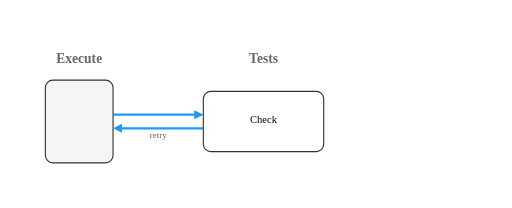
t = 0.00 s
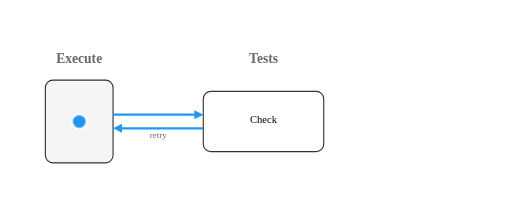
t = 1.62 s
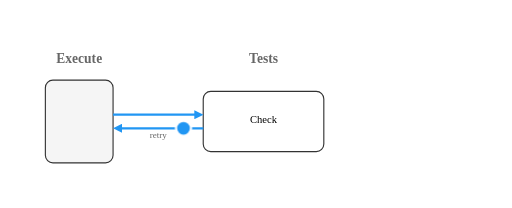
t = 3.23 s
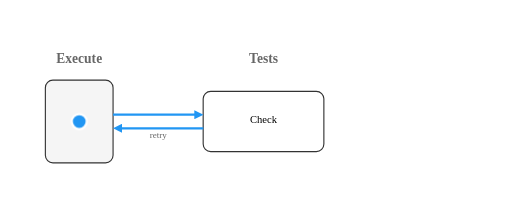
t = 4.85 s
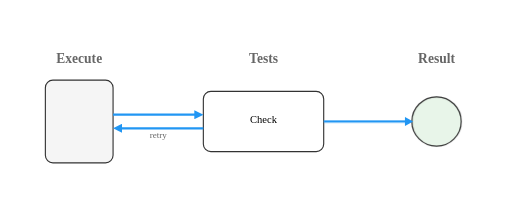
t = 6.47 s
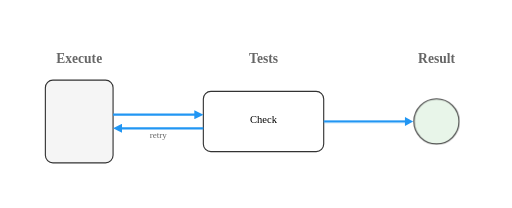
t = 8.08 s

The animated SVG that drew these frames (rendered in a browser with its animation timeline set to each time). Animation: 11 CSS @keyframes rules; one cycle of 9.70 s, repeats indefinitely.

<?xml version="1.0" encoding="UTF-8"?>
<svg xmlns="http://www.w3.org/2000/svg" viewBox="-55 -101.5 680 276.5" font-size="14" data-frames="start,fail,pass">
  <!-- agent-illustrator dev -->
  <style><![CDATA[
    :root {
    --accent-1: #2196f3;
    --accent-2: #e3f2fd;
    --accent-3: #bbdefb;
    --accent-dark: #1565c0;
    --accent-light: #e3f2fd;
    --background-1: #ffffff;
    --background-2: #f5f5f5;
    --background-3: #eeeeee;
    --background-dark: #333333;
    --background-light: #ffffff;
    --code-add: var(--role-ok);
    --code-add-bg: var(--role-ok-soft);
    --code-add-strong: var(--role-ok);
    --code-bg: var(--role-surface);
    --code-comment: var(--role-muted);
    --code-del: var(--role-error);
    --code-del-bg: var(--role-error-soft);
    --code-del-strong: var(--role-error);
    --code-frame: var(--role-ink);
    --code-function: var(--role-ink);
    --code-key: var(--role-primary);
    --code-keyword: var(--role-primary);
    --code-ln: var(--role-muted);
    --code-mark-bg: var(--role-warn-soft);
    --code-number: var(--role-ink);
    --code-plain: var(--role-ink);
    --code-string: var(--role-ok);
    --code-title: var(--role-ink);
    --code-title-bg: var(--role-surface-2);
    --foreground-1: #333333;
    --foreground-2: #666666;
    --foreground-3: #999999;
    --foreground-dark: #1a1a1a;
    --foreground-light: #e0e0e0;
    --role-backdrop: var(--background-2);
    --role-error: var(--status-error);
    --role-error-soft: #ffebee;
    --role-ink: var(--text-1);
    --role-muted: var(--text-2);
    --role-ok: var(--status-success);
    --role-ok-soft: #e8f5e9;
    --role-primary: var(--accent-1);
    --role-rule: var(--foreground-3);
    --role-secondary: var(--secondary-1);
    --role-series-1: #0e8a8a;
    --role-series-1-soft: #d6eeee;
    --role-series-2: #e07a12;
    --role-series-2-soft: #fbe6d2;
    --role-series-3: #7b4bb7;
    --role-series-3-soft: #e8def3;
    --role-series-4: #c2185b;
    --role-series-4-soft: #f6d7e3;
    --role-surface: var(--background-1);
    --role-surface-2: var(--background-2);
    --role-warn: var(--status-warning);
    --role-warn-soft: #fff8e1;
    --secondary-1: #ff9800;
    --secondary-2: #fff3e0;
    --secondary-3: #ffe0b2;
    --secondary-dark: #e65100;
    --secondary-light: #fff3e0;
    --status-error: #f44336;
    --status-success: #4caf50;
    --status-warning: #ff9800;
    --text-1: #333333;
    --text-2: #666666;
    --text-3: #999999;
    --text-dark: #1a1a1a;
    --text-light: #ffffff;
  }
  .ai-on-dark { fill: var(--text-light); }
    /* Keyframe CSS suppressed (--no-frame-css) */
.kf-hidden { opacity: 0; }
.kf-anim { transition: transform 0.5s ease, opacity 0.5s ease; }
.ai-shape { transition: width 0.5s ease, height 0.5s ease, fill 0.5s ease, stroke 0.5s ease; }
.ai-connection { transition: d 0.5s ease, opacity 0.5s ease; }
  /* motion: the whole story as CSS (auto-generated) */
@keyframes ailfilm0 { 0% { opacity: 0; } 4.1237% { opacity: 0; } 6.5292% { opacity: 0.933; } 6.8729% { opacity: 1; } 63.7457% { opacity: 1; } 64.0893% { opacity: 0.813; } 64.433% { opacity: 0.492; } 64.7766% { opacity: 0.278; } 65.1203% { opacity: 0.148; } 65.4639% { opacity: 0.071; } 65.8076% { opacity: 0.028; } 66.1512% { opacity: 0.006; } 66.8385% { opacity: 0; } 99.9897% { opacity: 0; } }
@keyframes ailfilm1 { 0% { scale: 0 0; } 4.1237% { scale: 0 0; } 4.4674% { scale: 0.281 0.281; } 4.811% { scale: 0.515 0.515; } 5.1546% { scale: 0.703 0.703; } 5.4983% { scale: 0.849 0.849; } 5.8419% { scale: 0.957 0.957; } 6.1856% { scale: 1.03 1.03; } 6.5292% { scale: 1.075 1.075; } 6.8729% { scale: 1.095 1.095; } 7.2165% { scale: 1.097 1.097; } 7.5601% { scale: 1.085 1.085; } 8.5911% { scale: 1.021 1.021; } 8.9347% { scale: 1.006 1.006; } 9.2784% { scale: 1 1; } 99.9897% { scale: 1 1; } }
@keyframes ailfilm2 { 0% { translate: 0px 0px; } 23.7113% { translate: 0px 0px; } 24.055% { translate: 2.533px -0.507px; } 24.3986% { translate: 12.639px -2.528px; } 24.7423% { translate: 38.342px -7.668px; } 25.0859% { translate: 91.142px -9px; } 25.4296% { translate: 131.08px -9px; } 25.7732% { translate: 147.758px -9px; } 26.1168% { translate: 153.61px -9px; } 26.4605% { translate: 154.2px -9px; } 31.6151% { translate: 154.2px -8.842px; } 31.9588% { translate: 154.2px -7.454px; } 32.3024% { translate: 154.2px -4.27px; } 32.646% { translate: 154.2px 1.349px; } 32.9897% { translate: 152.044px 8.278px; } 33.3333% { translate: 138.49px 9px; } 33.677% { translate: 116.422px 9px; } 34.3643% { translate: 55.078px 8.732px; } 34.7079% { translate: 33.28px 5.368px; } 35.0515% { translate: 19.186px 3.095px; } 35.3952% { translate: 10.216px 1.648px; } 35.7388% { translate: 4.67px 0.753px; } 36.0825% { translate: 1.527px 0.246px; } 36.4261% { translate: 0.156px 0.025px; } 51.0309% { translate: 0px 0px; } 51.3746% { translate: 2.533px -0.507px; } 51.7182% { translate: 12.639px -2.528px; } 52.0619% { translate: 38.342px -7.668px; } 52.4055% { translate: 91.142px -9px; } 52.7491% { translate: 131.08px -9px; } 53.0928% { translate: 147.758px -9px; } 53.4364% { translate: 153.61px -9px; } 53.7801% { translate: 154.2px -9px; } 58.9347% { translate: 154.455px -8.987px; } 59.2784% { translate: 156.703px -8.868px; } 59.622% { translate: 161.855px -8.597px; } 59.9656% { translate: 170.948px -8.118px; } 60.3093% { translate: 185.651px -7.343px; } 60.6529% { translate: 208.756px -6.125px; } 60.9966% { translate: 244.469px -4.243px; } 61.3402% { translate: 294.124px -1.627px; } 61.6838% { translate: 343.806px 0px; } 62.0275% { translate: 379.569px 0px; } 62.3711% { translate: 402.705px 0px; } 62.7148% { translate: 417.429px 0px; } 63.0584% { translate: 426.535px 0px; } 63.4021% { translate: 431.694px 0px; } 63.7457% { translate: 433.944px 0px; } 69.0722% { translate: 434.2px 0px; } 99.9897% { translate: 434.2px 0px; } }
@keyframes ailfilm3 { 0% { translate: 0px 0px; } 26.1168% { translate: 0px 0px; } 26.4605% { translate: -2px 0px; } 27.1478% { translate: -10px 0px; } 27.4914% { translate: -8.4px 0px; } 28.1787% { translate: 6px 0px; } 28.5223% { translate: 7px 0px; } 29.2096% { translate: -3.4px 0px; } 29.5533% { translate: -4.5px 0px; } 30.2405% { translate: 1.5px 0px; } 30.5842% { translate: 2.5px 0px; } 31.2715% { translate: 0.5px 0px; } 31.6151% { translate: 0px 0px; } 99.9897% { translate: 0px 0px; } }
@keyframes ailfilm4 { 0% { scale: 1 1; } 54.1237% { scale: 1.003 1.003; } 54.811% { scale: 1.018 1.018; } 55.1546% { scale: 1.034 1.034; } 55.4983% { scale: 1.058 1.058; } 55.8419% { scale: 1.097 1.097; } 56.1856% { scale: 1.15 1.15; } 56.5292% { scale: 1.097 1.097; } 56.8729% { scale: 1.058 1.058; } 57.2165% { scale: 1.034 1.034; } 57.9038% { scale: 1.008 1.008; } 59.2784% { scale: 1 1; } 99.9897% { scale: 1 1; } }
@keyframes ailfilm5 { 0% { opacity: 0; } 53.4364% { opacity: 0; } 53.7801% { opacity: 1; } 99.9897% { opacity: 1; } }
@keyframes ailfilm6 { 0% { stroke-dashoffset: 0; } 53.4364% { stroke-dashoffset: 0; } 53.7801% { stroke-dashoffset: 0.907; } 54.1237% { stroke-dashoffset: 0.725; } 54.4674% { stroke-dashoffset: 0.563; } 54.811% { stroke-dashoffset: 0.429; } 55.1546% { stroke-dashoffset: 0.322; } 55.4983% { stroke-dashoffset: 0.239; } 55.8419% { stroke-dashoffset: 0.175; } 56.1856% { stroke-dashoffset: 0.125; } 56.5292% { stroke-dashoffset: 0.087; } 57.2165% { stroke-dashoffset: 0.036; } 57.9038% { stroke-dashoffset: 0.01; } 58.9347% { stroke-dashoffset: 0; } 99.9897% { stroke-dashoffset: 0; } }
@keyframes ailfilm7 { 0% { opacity: 1; } 53.4364% { opacity: 1; } 53.7801% { opacity: 0; } 57.9038% { opacity: 0; } 58.2474% { opacity: 0.2; } 58.5911% { opacity: 0.733; } 58.9347% { opacity: 1; } 99.9897% { opacity: 1; } }
@keyframes ailfilm8 { 0% { opacity: 0; } 63.7457% { opacity: 0; } 64.0893% { opacity: 0.067; } 66.4948% { opacity: 1; } 99.9897% { opacity: 1; } }
@keyframes ailfilm9 { 0% { scale: 1 1; } 63.7457% { scale: 1 1; } 64.0893% { scale: 0.147 0.147; } 64.433% { scale: 0.404 0.404; } 64.7766% { scale: 0.614 0.614; } 65.1203% { scale: 0.781 0.781; } 65.4639% { scale: 0.907 0.907; } 65.8076% { scale: 0.997 0.997; } 66.1512% { scale: 1.056 1.056; } 66.4948% { scale: 1.087 1.087; } 66.8385% { scale: 1.098 1.098; } 67.1821% { scale: 1.092 1.092; } 68.5567% { scale: 1.013 1.013; } 69.0722% { scale: 1 1; } 99.9897% { scale: 1 1; } }
@keyframes ailfilm10 { 0% { opacity: 0; } 63.7457% { opacity: 0; } 64.0893% { opacity: 0.147; } 64.433% { opacity: 0.404; } 64.7766% { opacity: 0.614; } 65.1203% { opacity: 0.781; } 65.4639% { opacity: 0.907; } 65.8076% { opacity: 0.997; } 66.1512% { opacity: 1.056; } 66.4948% { opacity: 1.087; } 66.8385% { opacity: 1.098; } 67.1821% { opacity: 1.092; } 68.5567% { opacity: 1.013; } 69.0722% { opacity: 1; } 99.9897% { opacity: 1; } }
.aihead-80e80ad0-out { animation: ailfilm7 9.7s linear infinite; }
.aimask-80e80ad0-out { animation: ailfilm6 9.7s linear infinite; }
.conn-80e80ad0-out { animation: ailfilm5 9.7s linear infinite; }
.kf-80e80ad0-check { animation: ailfilm3 9.7s linear infinite, ailfilm4 9.7s linear infinite; }
.kf-80e80ad0-result { animation: ailfilm8 9.7s linear infinite, ailfilm9 9.7s linear infinite; }
.kf-80e80ad0-result_caption { animation: ailfilm10 9.7s linear infinite; }
.kf-80e80ad0-token { animation: ailfilm0 9.7s linear infinite, ailfilm1 9.7s linear infinite, ailfilm2 9.7s linear infinite; }
@media (prefers-reduced-motion: reduce) { * { animation-play-state: paused !important; } }
]]></style>
  <defs>
    <marker id="ai-arrow" viewBox="0 0 10 10" refX="1" refY="5" markerWidth="4" markerHeight="4" markerUnits="strokeWidth" orient="auto-start-reverse">
      <path d="M0,0 L10,5 L0,10 Z" fill="context-stroke"/>
    </marker>
    <mask id="aim-80e80ad0-out" maskUnits="userSpaceOnUse" x="-100000" y="-100000" width="200000" height="200000"><path class="aimask-80e80ad0-out aid-80e80ad0-out" d="M375 60 L484.2 60" fill="none" stroke="#fff" stroke-width="6.8" stroke-linecap="square" stroke-linejoin="round" pathLength="1" stroke-dasharray="1 2" style="stroke-dashoffset:0"/></mask>
  </defs>
  <g class="kf-80e80ad0-stage kf-anim" style="transform-origin:280px 60px">
    <g id="stage" class="ai-container kfp-80e80ad0-stage">
      <g class="kf-80e80ad0-execute kf-anim" style="transform-origin:50px 60px">
        <rect id="execute" class="ai-shape ai-rect kfp-80e80ad0-execute" x="5" y="5" width="90" height="110" fill="var(--role-surface-2)" stroke="#333333" stroke-width="1.5" rx="10" style="rx:10px;ry:10px"/>
      </g>
      <g class="kf-80e80ad0-check kf-anim" style="transform-origin:295px 60px">
        <rect id="check" class="ai-shape ai-rect kfp-80e80ad0-check" x="215" y="20" width="160" height="80" fill="var(--role-surface)" stroke="#333333" stroke-width="1.5" rx="10" style="rx:10px;ry:10px"/>
        <text class="ai-label" x="295" y="60" text-anchor="middle" dominant-baseline="middle"><tspan x="295" dy="-0"><tspan>Check</tspan></tspan></text>
      </g>
      <g class="kf-hidden kf-80e80ad0-result kf-anim" style="transform-origin:525px 60px">
        <circle id="result" class="ai-shape ai-circle kfp-80e80ad0-result" cx="525" cy="60" r="30" fill="var(--role-ok-soft)" stroke="#333333" stroke-width="1.5"/>
      </g>
    </g>
  </g>
  <g class="kf-80e80ad0-execute_caption kf-anim" style="transform-origin:50px -22.25px">
    <rect id="execute_caption" class="ai-shape ai-rect kfp-80e80ad0-execute_caption" x="7.8571" y="-41.5" width="84.2857" height="38.5" fill="none" stroke="none" stroke-width="1.5"/>
    <text class="ai-label" x="50" y="-22.25" text-anchor="middle" dominant-baseline="middle" font-size="18" fill="var(--role-muted)" style="font-weight:600"><tspan x="50" dy="-0"><tspan>Execute</tspan></tspan></text>
  </g>
  <g class="kf-80e80ad0-check_caption kf-anim" style="transform-origin:295px -22.25px">
    <rect id="check_caption" class="ai-shape ai-rect kfp-80e80ad0-check_caption" x="255" y="-41.5" width="80" height="38.5" fill="none" stroke="none" stroke-width="1.5"/>
    <text class="ai-label" x="295" y="-22.25" text-anchor="middle" dominant-baseline="middle" font-size="18" fill="var(--role-muted)" style="font-weight:600"><tspan x="295" dy="-0"><tspan>Tests</tspan></tspan></text>
  </g>
  <g class="kf-hidden kf-80e80ad0-result_caption kf-anim" style="transform-origin:525px -22.25px">
    <rect id="result_caption" class="ai-shape ai-rect kfp-80e80ad0-result_caption" x="485" y="-41.5" width="80" height="38.5" fill="none" stroke="none" stroke-width="1.5"/>
    <text class="ai-label" x="525" y="-22.25" text-anchor="middle" dominant-baseline="middle" font-size="18" fill="var(--role-muted)" style="font-weight:600"><tspan x="525" dy="-0"><tspan>Result</tspan></tspan></text>
  </g>
  <path class="ai-connection conn-80e80ad0-run conn-80e80ad0-run-base aid-80e80ad0-run" d="M95 51 L204.2 51" fill="none" stroke="var(--role-primary)" stroke-width="3" marker-end="url(#ai-arrow)"/>
  <path class="ai-connection conn-80e80ad0-retry conn-80e80ad0-retry-base aid-80e80ad0-retry" d="M215 69 L105.8 69" fill="none" stroke="var(--role-primary)" stroke-width="3" marker-end="url(#ai-arrow)"/>
  <path class="ai-connection conn-80e80ad0-out conn-80e80ad0-out-base aid-80e80ad0-out" d="M375 60 L484.2 60" fill="none" stroke="var(--role-primary)" stroke-width="3" opacity="0" mask="url(#aim-80e80ad0-out)"/>
  <g class="conn-80e80ad0-out"><path class="aihead-80e80ad0-out" d="M483 66 L493.8 60 L483 54 Z" fill="var(--role-primary)" style="opacity:1"/></g>
  <g class="kf-80e80ad0-token kf-anim" style="transform-origin:50px 60px">
    <circle id="token" class="ai-shape ai-circle kfp-80e80ad0-token" cx="50" cy="60" r="10" fill="var(--role-primary)" stroke="var(--role-surface)" stroke-width="3"/>
  </g>
  <text class="ai-label conn-80e80ad0-retry" x="155" y="79" text-anchor="middle" dominant-baseline="middle" fill="var(--text-2)" font-size="12"><tspan x="155" dy="-0"><tspan>retry</tspan></tspan></text>
</svg>
